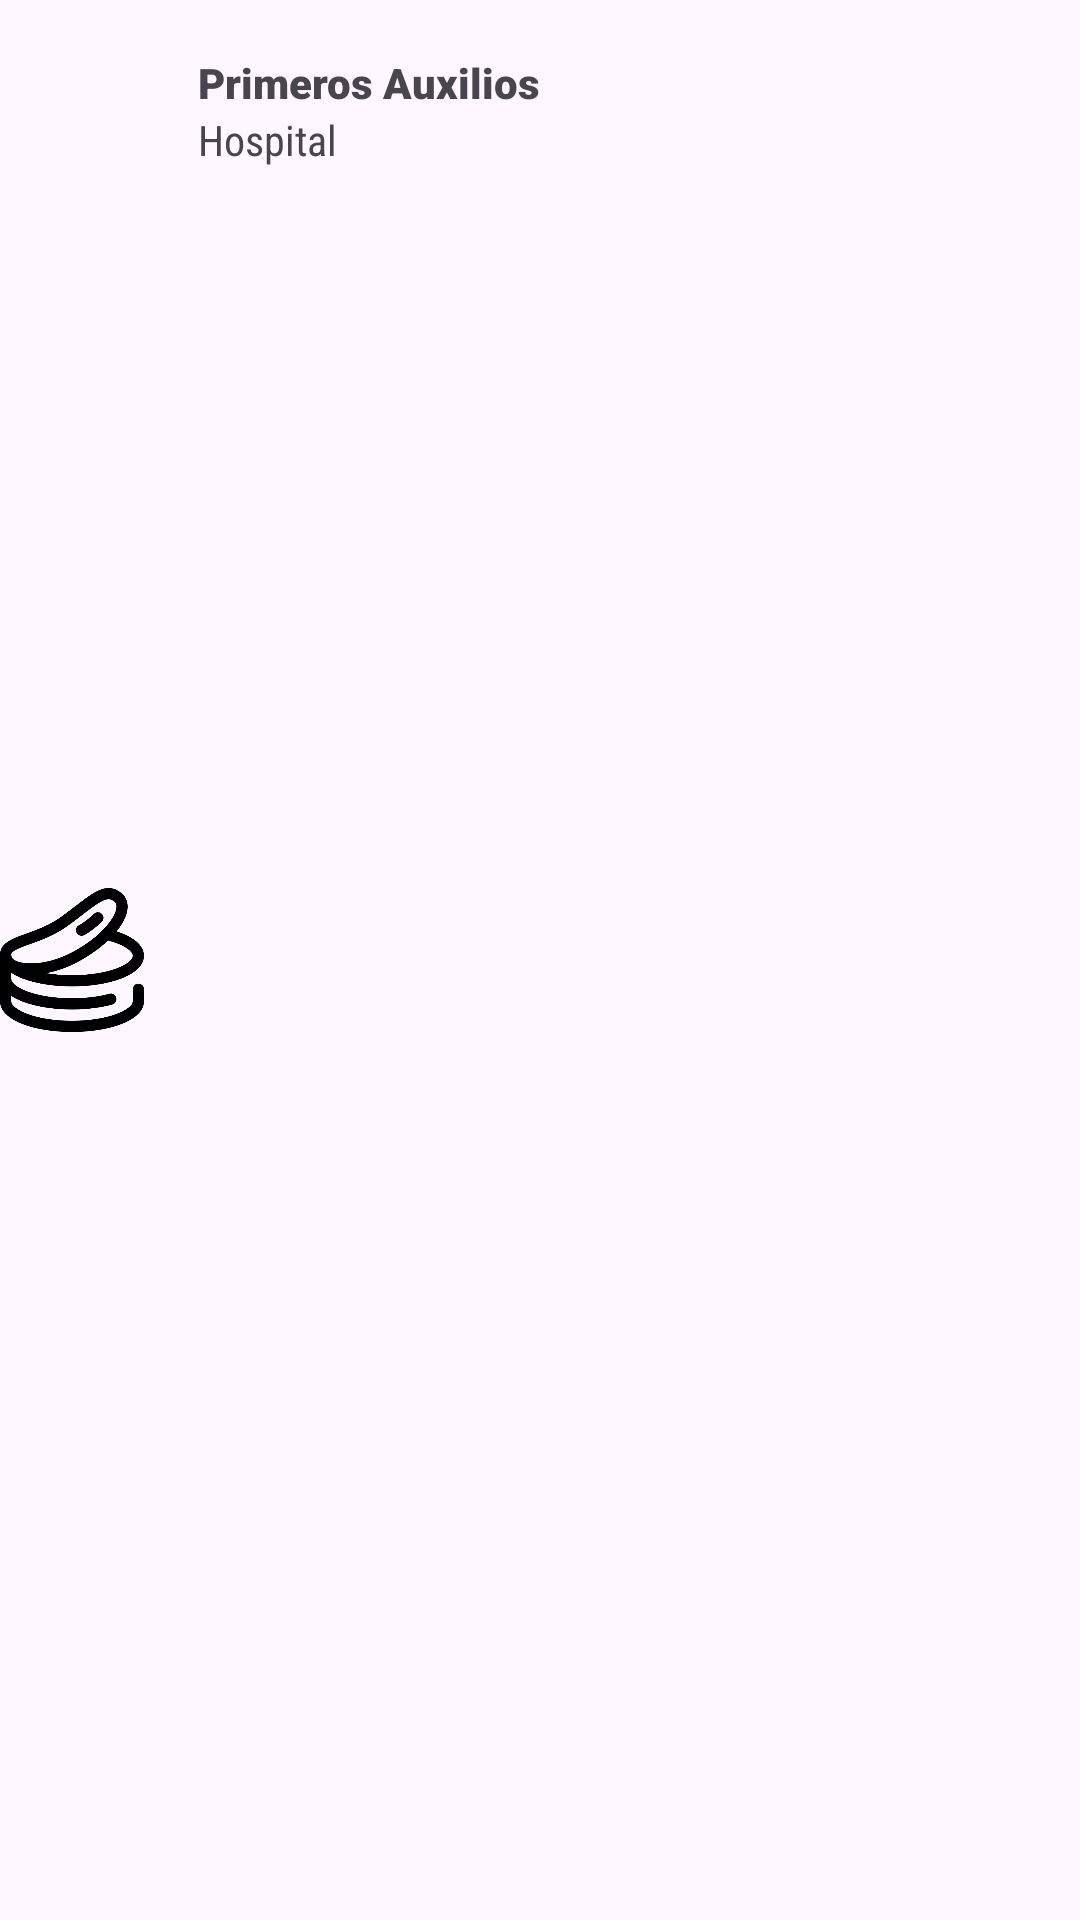

This screen was rendered from an Android layout file. Write that file and the resources it references.
<!-- AndroidManifest.xml: application theme Theme.GuiaTuristica -->
<!-- res/layout/listitem.xml -->
<?xml version="1.0" encoding="utf-8"?>
<LinearLayout xmlns:android="http://schemas.android.com/apk/res/android"
    android:layout_width="match_parent"
    android:layout_height="64dp"
    android:layout_margin="10dp"
    android:orientation="horizontal">

    <ImageView
        android:id="@+id/icon"
        android:layout_gravity="center_vertical"
        android:layout_width="48dp"
        android:layout_height="48dp"
        android:src="@drawable/cannedf" />

    <LinearLayout
        android:layout_width="match_parent"
        android:layout_height="match_parent"
        android:orientation="vertical"
        android:id="@+id/fondo">

        <TextView
            android:id="@+id/miwok"
            android:layout_width="wrap_content"
            android:layout_height="wrap_content"
            android:layout_marginStart="18dp"
            android:layout_marginTop="18dp"
            android:fontFamily="sans-serif-black"
            android:text="Primeros Auxilios" />

        <TextView
            android:id="@+id/english"
            android:layout_width="wrap_content"
            android:layout_height="wrap_content"
            android:layout_marginStart="18dp"
            android:fontFamily="sans-serif-condensed"
            android:text="Hospital" />

    </LinearLayout>

</LinearLayout>
<!-- resources referenced by this layout -->
<resources>
  <!-- drawable cannedf: png bitmap (drawable, 23355 bytes) -->
  <style name="Theme.GuiaTuristica" parent="Base.Theme.GuiaTuristica" />
  <style name="Base.Theme.GuiaTuristica" parent="Theme.Material3.DayNight.NoActionBar">
          
          
      </style>
</resources>
